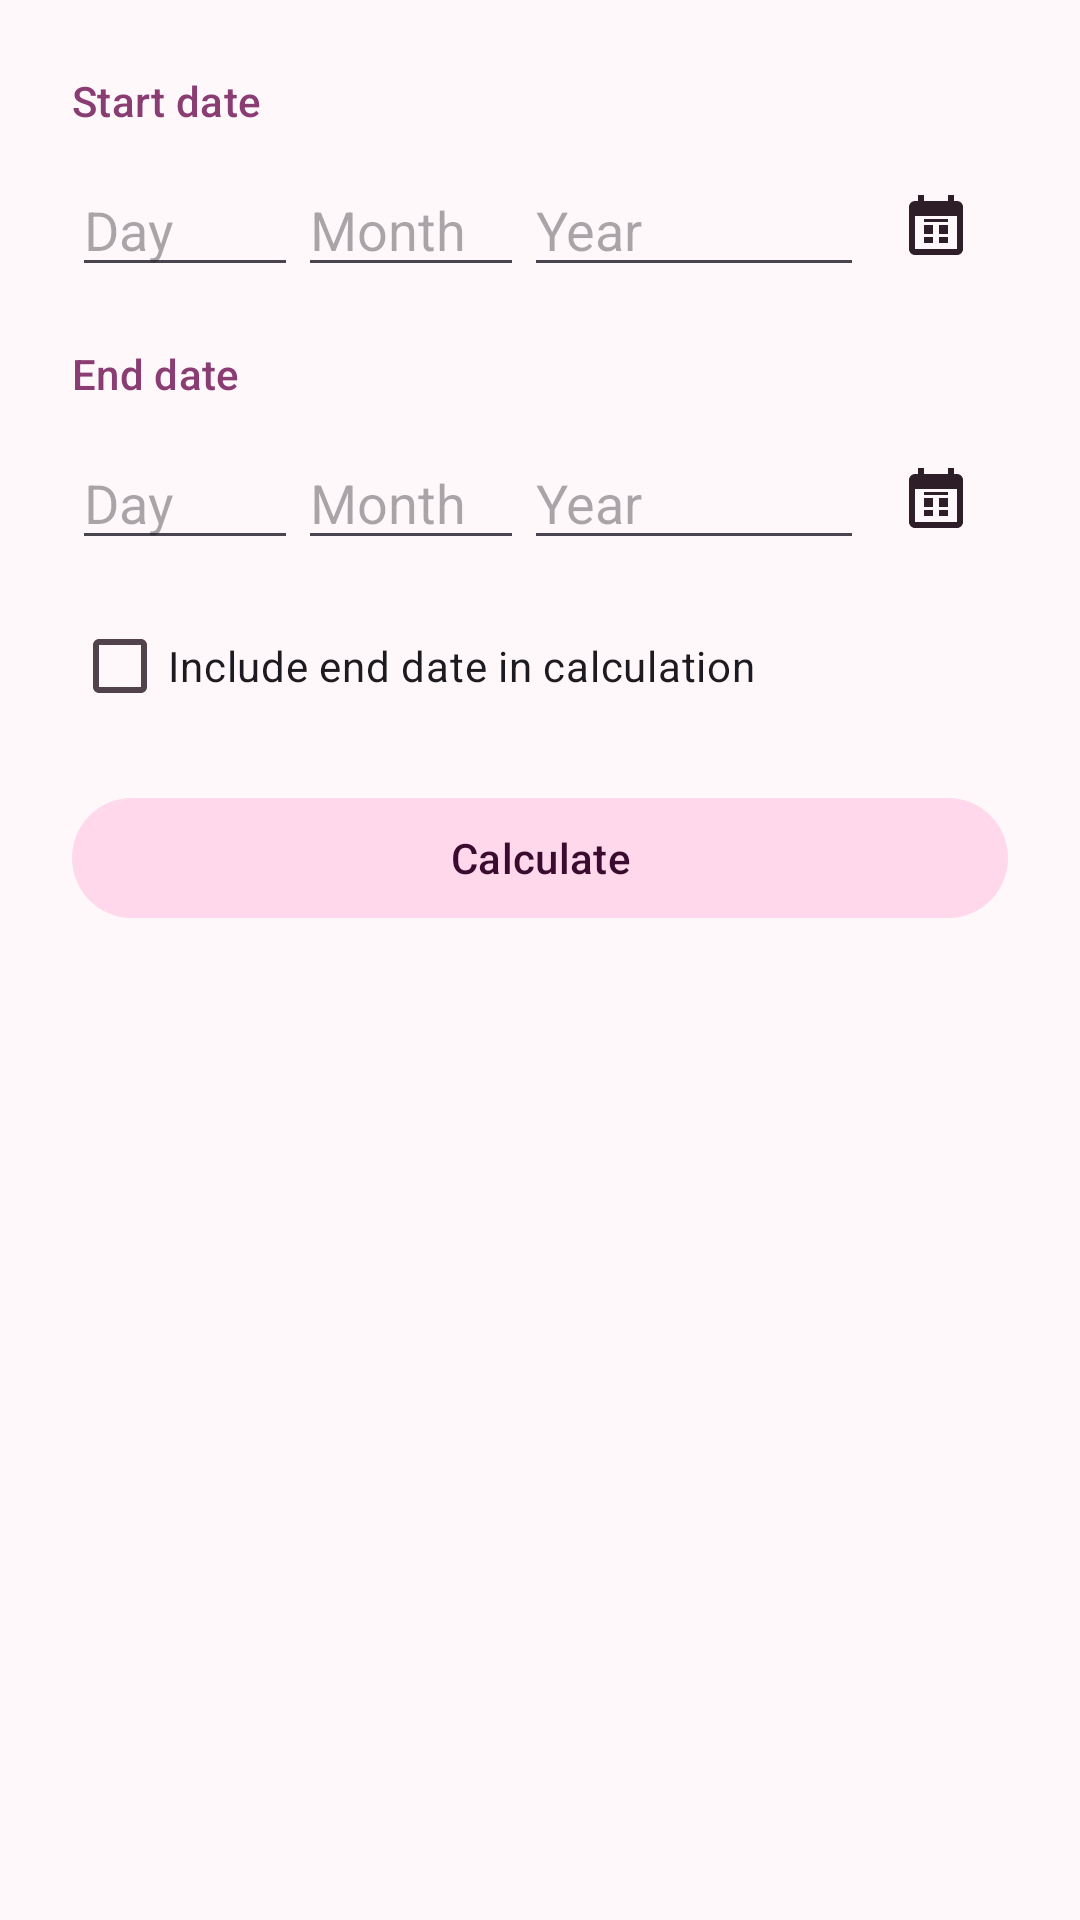

Android layout source for this screen:
<!-- AndroidManifest.xml: application theme AppTheme -->
<!-- res/layout/dialogue_days_calculator.xml -->
<?xml version="1.0" encoding="utf-8"?>
<ScrollView xmlns:android="http://schemas.android.com/apk/res/android"
    xmlns:app="http://schemas.android.com/apk/res-auto"
    android:id="@+id/scroll_view"
    android:layout_width="match_parent"
    android:layout_height="wrap_content"
    android:fitsSystemWindows="true">

    <LinearLayout
        android:layout_width="match_parent"
        android:layout_height="wrap_content"
        android:orientation="vertical"
        android:padding="@dimen/layout_dimension_24">

        
        <TextView
            android:layout_width="wrap_content"
            android:layout_height="wrap_content"
            android:text="@string/calculator_start_date"
            android:textAppearance="?attr/textAppearanceTitleSmall"
            android:textColor="?attr/colorPrimary" />

        <LinearLayout
            android:layout_width="match_parent"
            android:layout_height="wrap_content"
            android:layout_marginTop="@dimen/layout_dimension_8"
            android:gravity="center_vertical"
            android:orientation="horizontal">

            <EditText
                android:id="@+id/start_day"
                android:layout_width="0dp"
                android:layout_height="wrap_content"
                android:layout_weight="1"
                android:autofillHints=""
                android:hint="@string/calculator_day"
                android:inputType="number"
                android:maxLength="2" />

            <EditText
                android:id="@+id/start_month"
                android:layout_width="0dp"
                android:layout_height="wrap_content"
                android:layout_weight="1"
                android:autofillHints=""
                android:hint="@string/calculator_month"
                android:inputType="number"
                android:maxLength="2" />

            <EditText
                android:id="@+id/start_year"
                android:layout_width="0dp"
                android:layout_height="wrap_content"
                android:layout_weight="1.5"
                android:autofillHints=""
                android:hint="@string/calculator_year"
                android:inputType="number"
                android:maxLength="4" />

            <ImageButton
                android:id="@+id/btn_pick_start"
                android:layout_width="@dimen/layout_dimension_48"
                android:layout_height="@dimen/layout_dimension_48"
                android:background="?attr/selectableItemBackgroundBorderless"
                android:contentDescription="@string/btn_start_date"
                android:src="@drawable/ic_dates"
                app:tint="?attr/colorOnMenuContainer" />
        </LinearLayout>

        
        <TextView
            android:layout_width="wrap_content"
            android:layout_height="wrap_content"
            android:layout_marginTop="@dimen/layout_dimension_16"
            android:text="@string/calculator_end_date"
            android:textAppearance="?attr/textAppearanceTitleSmall"
            android:textColor="?attr/colorPrimary" />

        <LinearLayout
            android:layout_width="match_parent"
            android:layout_height="wrap_content"
            android:layout_marginTop="@dimen/layout_dimension_8"
            android:gravity="center_vertical"
            android:orientation="horizontal">

            <EditText
                android:id="@+id/end_day"
                android:layout_width="0dp"
                android:layout_height="wrap_content"
                android:layout_weight="1"
                android:autofillHints=""
                android:hint="@string/calculator_day"
                android:inputType="number"
                android:maxLength="2" />

            <EditText
                android:id="@+id/end_month"
                android:layout_width="0dp"
                android:layout_height="wrap_content"
                android:layout_weight="1"
                android:autofillHints=""
                android:hint="@string/calculator_month"
                android:inputType="number"
                android:maxLength="2" />

            <EditText
                android:id="@+id/end_year"
                android:layout_width="0dp"
                android:layout_height="wrap_content"
                android:layout_weight="1.5"
                android:autofillHints=""
                android:hint="@string/calculator_year"
                android:inputType="number"
                android:maxLength="4" />

            <ImageButton
                android:id="@+id/btn_pick_end"
                android:layout_width="@dimen/layout_dimension_48"
                android:layout_height="@dimen/layout_dimension_48"
                android:background="?attr/selectableItemBackgroundBorderless"
                android:contentDescription="@string/btn_end_date"
                android:src="@drawable/ic_dates"
                app:tint="?attr/colorOnMenuContainer" />
        </LinearLayout>

        <com.google.android.material.checkbox.MaterialCheckBox
            android:id="@+id/cb_include_end_date"
            android:layout_width="wrap_content"
            android:layout_height="wrap_content"
            android:layout_marginTop="@dimen/layout_dimension_8"
            android:text="@string/calculator_include_end_date" />

        <com.google.android.material.button.MaterialButton
            android:id="@+id/btn_calculate"
            android:layout_width="match_parent"
            android:layout_height="wrap_content"
            android:layout_marginTop="@dimen/layout_dimension_16"
            android:text="@string/calculator_btn_calculate"
            android:textColor="?attr/colorOnPrimaryContainer"
            app:backgroundTint="?attr/colorPrimaryContainer" />

        
        <LinearLayout
            android:id="@+id/results_container"
            android:layout_width="match_parent"
            android:layout_height="wrap_content"
            android:layout_marginTop="@dimen/layout_dimension_24"
            android:orientation="vertical"
            android:visibility="gone">

            <View
                android:layout_width="match_parent"
                android:layout_height="1dp"
                android:layout_marginTop="@dimen/layout_dimension_4"
                android:background="?attr/colorOutline" />

            <TextView
                android:layout_width="wrap_content"
                android:layout_height="wrap_content"
                android:paddingTop="@dimen/layout_dimension_40"
                android:text="@string/calculator_result_title"
                android:textAppearance="?attr/textAppearanceTitleMedium"
                android:textColor="?attr/colorPrimary" />

            <View
                android:layout_width="match_parent"
                android:layout_height="1dp"
                android:layout_marginTop="@dimen/layout_dimension_4"
                android:background="?attr/colorOutlineVariant" />

            <TextView
                android:id="@+id/result_breakdown"
                android:layout_width="match_parent"
                android:layout_height="wrap_content"
                android:layout_marginTop="@dimen/layout_dimension_12"
                android:textAppearance="?attr/textAppearanceBodyMedium" />

            <TextView
                android:id="@+id/result_weeks"
                android:layout_width="match_parent"
                android:layout_height="wrap_content"
                android:layout_marginTop="@dimen/layout_dimension_4"
                android:textAppearance="?attr/textAppearanceBodyMedium" />

            <TextView
                android:id="@+id/result_business_days"
                android:layout_width="match_parent"
                android:layout_height="wrap_content"
                android:layout_marginTop="@dimen/layout_dimension_4"
                android:textAppearance="?attr/textAppearanceBodyMedium" />

            <TextView
                android:id="@+id/result_weekends"
                android:layout_width="match_parent"
                android:layout_height="wrap_content"
                android:layout_marginTop="@dimen/layout_dimension_4"
                android:textAppearance="?attr/textAppearanceBodyMedium" />

            <TextView
                android:id="@+id/result_total_days"
                android:layout_width="match_parent"
                android:layout_height="wrap_content"
                android:layout_marginTop="@dimen/layout_dimension_4"
                android:textAppearance="?attr/textAppearanceTitleSmall"
                android:textColor="?attr/colorOnSurface" />

        </LinearLayout>

    </LinearLayout>
</ScrollView>
<!-- resources referenced by this layout -->
<resources>
  <dimen name="layout_dimension_12">12dp</dimen>
  <dimen name="layout_dimension_16">16dp</dimen>
  <dimen name="layout_dimension_24">24dp</dimen>
  <dimen name="layout_dimension_4">4dp</dimen>
  <dimen name="layout_dimension_40">40dp</dimen>
  <dimen name="layout_dimension_48">48dp</dimen>
  <dimen name="layout_dimension_8">8dp</dimen>
  <string name="btn_end_date">End date</string>
  <string name="btn_start_date">Start date</string>
  <string name="calculator_btn_calculate">Calculate</string>
  <string name="calculator_day">Day</string>
  <string name="calculator_end_date">End date</string>
  <string name="calculator_include_end_date">Include end date in calculation</string>
  <string name="calculator_month">Month</string>
  <string name="calculator_result_title">Results</string>
  <string name="calculator_start_date">Start date</string>
  <string name="calculator_year">Year</string>
  <color name="primary">#8A3D72</color>
  <color name="on_primary">#272123</color>
  <color name="primary_container">#FFD8EC</color>
  <color name="on_primary_container">#3A0B2F</color>
  <color name="secondary">#6C5865</color>
  <color name="on_secondary">#826c77</color>
  <color name="secondary_container">#F4DCEB</color>
  <color name="on_secondary_container">#2B1B27</color>
  <color name="tertiary">#8F4A5E</color>
  <color name="on_tertiary">#B34D7D</color>
  <color name="surface">#FFF8FB</color>
  <color name="on_surface">#23171F</color>
  <color name="surface_variant">#F2DDE8</color>
  <color name="on_surface_variant">#52424C</color>
  <style name="AppToolbar" parent="Widget.Material3.Toolbar">
          <item name="android:background">?attr/colorSurfaceContainer</item>
          <item name="titleTextColor">?attr/colorOnSurfaceContainer</item>
      </style>
  <style name="AppTheme.PopupOverlay" parent="ThemeOverlay.Material3">
          <item name="popupMenuStyle">@style/Widget.AppTheme.PopupMenu</item>
          <item name="colorSurface">@color/surface_container</item>
          <item name="colorOnSurface">@color/on_surface_container</item>
          <item name="colorControlNormal">?attr/colorOnMenuContainer</item>
          <item name="android:windowBackground">@color/surface_container</item>
          <item name="android:textColor">?attr/colorOnSurfaceContainer</item>
      </style>
  <color name="surface_container">#F8EAF2</color>
  <color name="on_surface_container">#2D1E27</color>
  <color name="navbar_icon">#6B4D5D</color>
  <color name="app_lock_container">#F8EAF2</color>
  <color name="outline">#85707D</color>
  <color name="on_menu_container">#2D1E27</color>
  <color name="menu_container">#F8EAF2</color>
  <color name="checkbox_checked">#2B1B27</color>
  <color name="checkbox_unchecked">#85707D</color>
  <color name="error">#BA1A1A</color>
  <color name="on_error">#000000</color>
  <color name="on_info">#000000</color>
  <style name="Widget.AppTheme.PopupMenu" parent="Widget.Material3.PopupMenu">
          <item name="android:popupBackground">@color/surface_container</item>
          <item name="android:background">@color/surface_container</item>
          <item name="background">@color/surface_container</item>
          <item name="android:textColor">?attr/colorOnSurfaceContainer</item>
          <item name="itemTextAppearance">?attr/textAppearanceBodyMedium</item>
      </style>
</resources>
